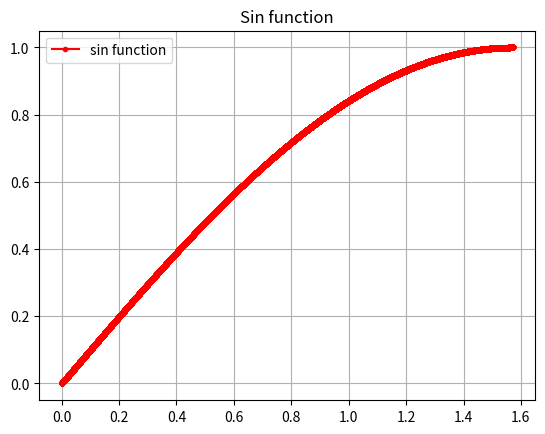

Source code (Python):
from math import pi

import matplotlib.pyplot as plt
import numpy as np
from scipy import integrate, special

x_values = np.arange(0,pi/2,0.00001)
y_values = [np.sin(i) for i in x_values]

#Integral de Riemann
riemann_integral = 0
for i in range(0, x_values.size-1):
    if(y_values[i]>y_values[i+1]):
        y = y_values[i+1]
    else:
        y = y_values[i]
    riemann_integral += (x_values[i+1]-x_values[i])*y

#SciPy
scipy_integral = 0
scipy_integral_tuple = integrate.quad(lambda x : np.sin(x),0,pi/2)
scipy_integral = scipy_integral_tuple[0]

plt.plot(x_values,y_values,'.-',color="red",label="sin function")

plt.title("Sin function")
plt.legend()
plt.grid(True)
